Run: headless pygame with SDL's dummy video driver; simulated clock (each Clock.tick advances the game by its frame time, no real sleeping); random seed 0; keys injected as events and as key.get_pressed() state; no mouse input.
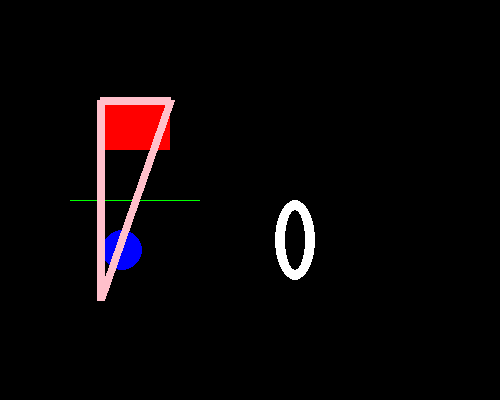
Frame 1 of 4 · flips 1–60 · no input
Frame 2 of 4 · flips 61–180 · tapped SPACE, RETURN · held RIGHT (→), D · screen unchanged from frame 1, image omitted
Frame 3 of 4 · flips 181–300 · held DOWN (↓), S · screen unchanged from frame 2, image omitted
Frame 4 of 4 · flips 301–420 · held LEFT (←), A, UP (↑), W · screen unchanged from frame 3, image omitted

The pygame program that drew these frames:

#Alejandra Rodriguez Guevara 21310127 6E1

#La percepción en gráficos por computadora se refiere al proceso mediante el cual una computadora interpreta y 
#representa datos visuales para crear imágenes comprensibles por el usuario.

#Importamos los paquetes.
import pygame
import sys

#Inicializamos Pygame.
pygame.init()

#Creamos la pantalla.
PANTALLA = pygame.display.set_mode((500, 400))

# Especificamos el título.
pygame.display.set_caption("FONDO")

#Creamos una paleta de colores.
BLANCO = (255, 255, 255)
NEGRO = (0, 0, 0)
ROJO = (255, 0, 0)
VERDE = (0, 255, 0)
AZUL = (0, 0, 255)
HC74225 = (199, 66, 37)
H61CD35 = (97, 205, 53)
ROSA = (255, 192, 203)

PANTALLA.fill(NEGRO) #Hacemos el fondo de color negro.
pygame.draw.rect(PANTALLA, ROJO, (100,100,70,50)) #Dibujamos un rectangulo -> (En la pantalla, De color rojo, (Posicion X y Y, Dimensiones en pixeles).
pygame.draw.line(PANTALLA, VERDE, (70,200),(199,200), 1) #Dibujamos una linea -> (En la pantalla, De color Verde, (Coordenadas de los extremos de la línea), Grosor).
pygame.draw.circle(PANTALLA, AZUL, (122, 250), 20, 0) #Dibujamos un circulo -> (En la pantalla, De color Azul, (Centro del circulo), Radio en pixeles, grosor del borde del circulo si es 0 se rellena completamente).
pygame.draw.ellipse(PANTALLA, BLANCO, (275, 200, 40, 80), 10) #Dibujamos una elipse -> (En la pantalla, De color Blanco, (Posicion X y Y, Anchura y altura en pixeles), Grosor, si es 0 se rellena completamente).
puntos = [(100,300), (100,100), (170,100)] #Forma libre, declaramos 3 puntos que seran los vertices de nuestro poligono.
pygame.draw.polygon(PANTALLA, ROSA, puntos, 8) #Dibujamos el poligono -> (En la pantalla, Su color, vertices, grosor si es 0 se rellena).

#Bucle de ejecución.
while True:
    for event in pygame.event.get():
        if event.type == pygame.QUIT: 
            pygame.quit() 
            sys.exit()		
    pygame.display.update()
